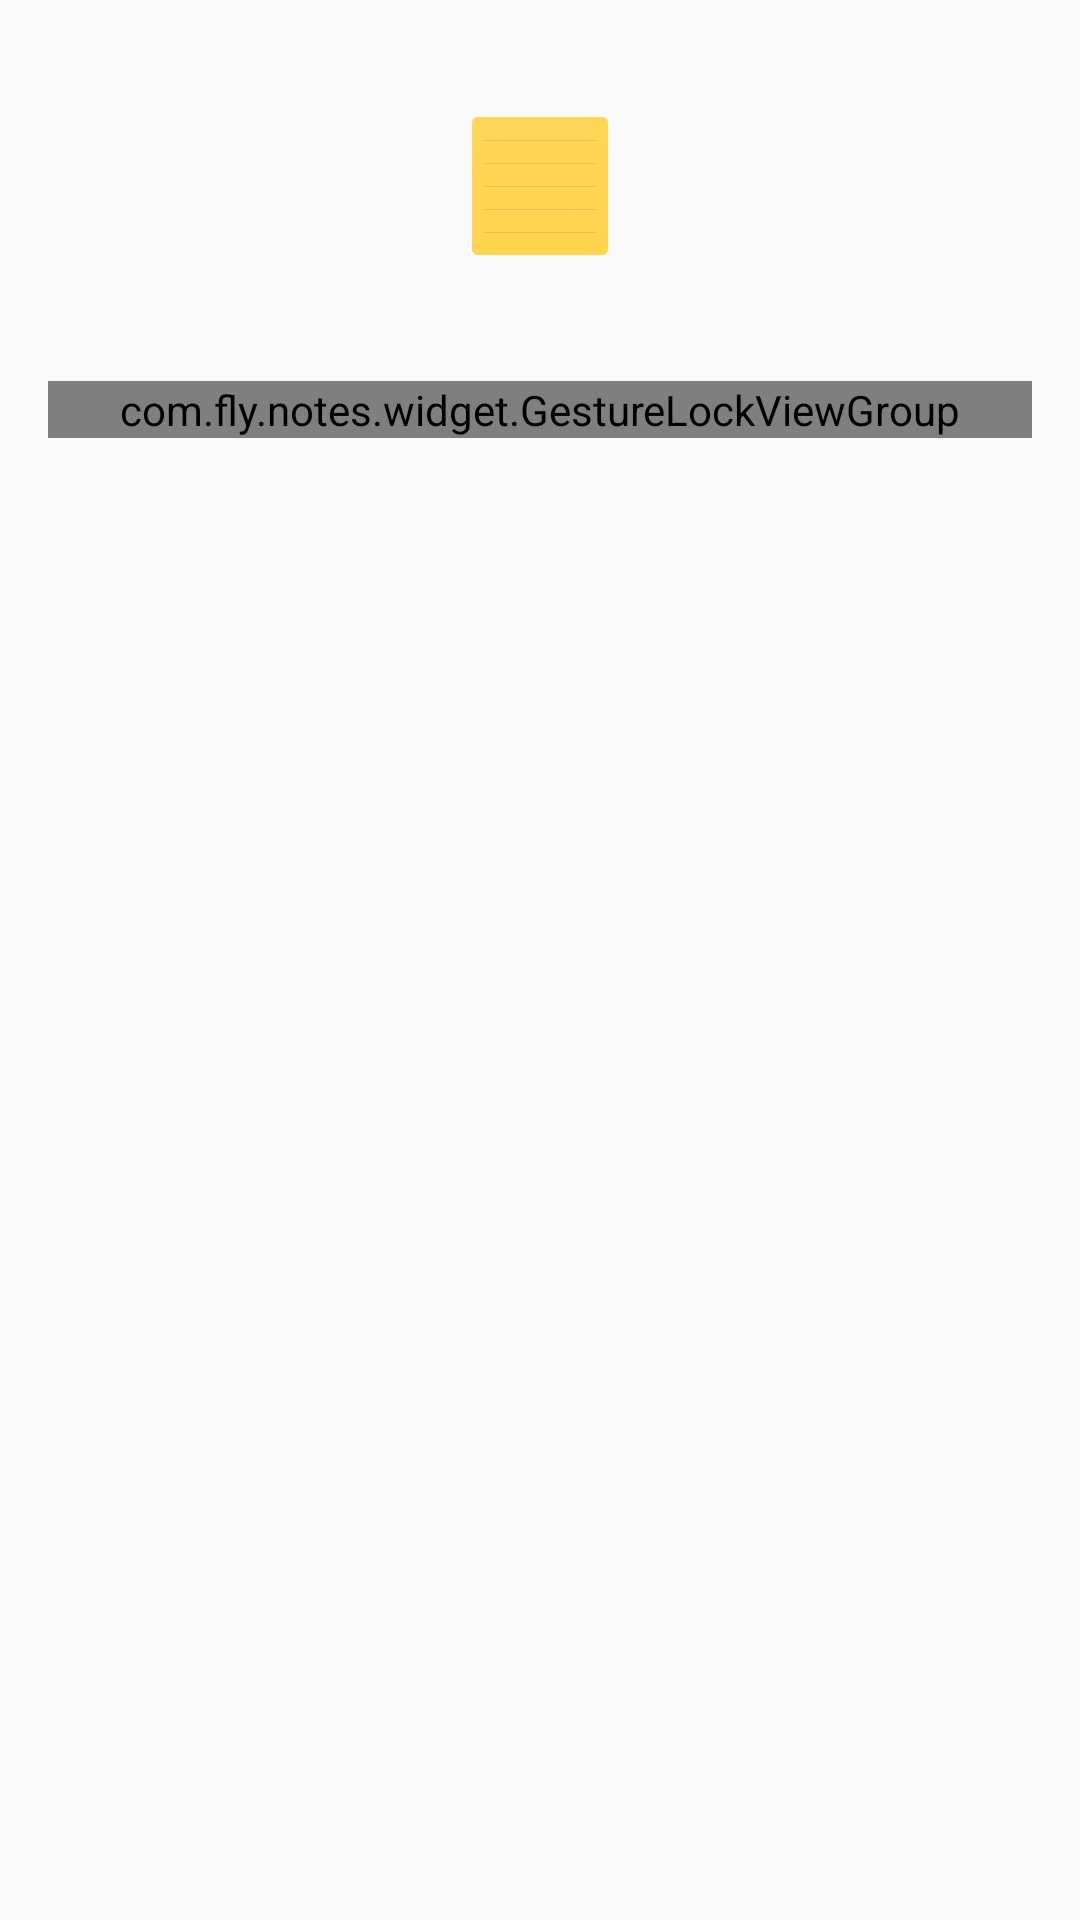

Produce the Android XML layout that renders to this screen, including the resource entries it uses.
<!-- AndroidManifest.xml: application theme AppTheme -->
<!-- res/layout/activity_lock.xml -->
<?xml version="1.0" encoding="utf-8"?>
<LinearLayout xmlns:android="http://schemas.android.com/apk/res/android"
    xmlns:tools="http://schemas.android.com/tools"
    xmlns:zhy="http://schemas.android.com/apk/res-auto"
    android:layout_width="match_parent"
    android:layout_height="match_parent"
    android:orientation="vertical"
    android:paddingBottom="@dimen/activity_vertical_margin"
    android:paddingLeft="@dimen/activity_horizontal_margin"
    android:paddingRight="@dimen/activity_horizontal_margin"
    android:paddingTop="@dimen/activity_vertical_margin"
    tools:context="com.fly.notes.LockActivity">

    <ImageView
        android:layout_width="wrap_content"
        android:layout_height="wrap_content"
        android:layout_gravity="center"
        android:layout_marginTop="@dimen/activity_vertical_margin"
        android:contentDescription="@string/app_name"
        android:src="@mipmap/ic_launcher" />

    <TextView
        android:id="@+id/tv_prompt_lock"
        android:layout_width="match_parent"
        android:layout_height="wrap_content"
        android:layout_marginTop="@dimen/activity_vertical_margin"
        android:gravity="center"
        tools:text="hhh" />

    <com.fly.notes.widget.GestureLockViewGroup
        android:id="@+id/gesture_lock_view_group_lock"
        android:layout_width="match_parent"
        android:layout_height="wrap_content"
        android:background="#00ffffff"
        android:gravity="center_vertical"
        zhy:color_finger_on="#ff3595ff"
        zhy:color_no_finger_inner_circle="#00000000"
        zhy:color_no_finger_outer_circle="#ff3595ff"
        zhy:count="3"
        zhy:tryTimes="5" />

</LinearLayout>
<!-- resources referenced by this layout -->
<resources>
  <dimen name="activity_horizontal_margin">16.0dip</dimen>
  <dimen name="activity_vertical_margin">16.0dip</dimen>
  <!-- mipmap ic_launcher: png bitmap (mipmap-xxhdpi, 6362 bytes) -->
  <string name="app_name">便签</string>
  <style name="AppTheme" parent="Theme.AppCompat.Light.NoActionBar">
          
          <item name="android:windowNoTitle">true</item>
          <item name="android:windowAnimationStyle">@style/anim</item>
          <item name="android:statusBarColor">@color/title_bg</item>
          <item name="android:windowLightStatusBar">true</item>
      </style>
  <style name="anim">
          <item name="android:activityOpenExitAnimation">@anim/out_to_left</item>
          <item name="android:activityOpenEnterAnimation">@anim/in_from_right</item>
          <item name="android:activityCloseEnterAnimation">@anim/in_from_left</item>
          <item name="android:activityCloseExitAnimation">@anim/out_to_right</item>
      </style>
  <color name="title_bg">#fff0f0f0</color>
</resources>
